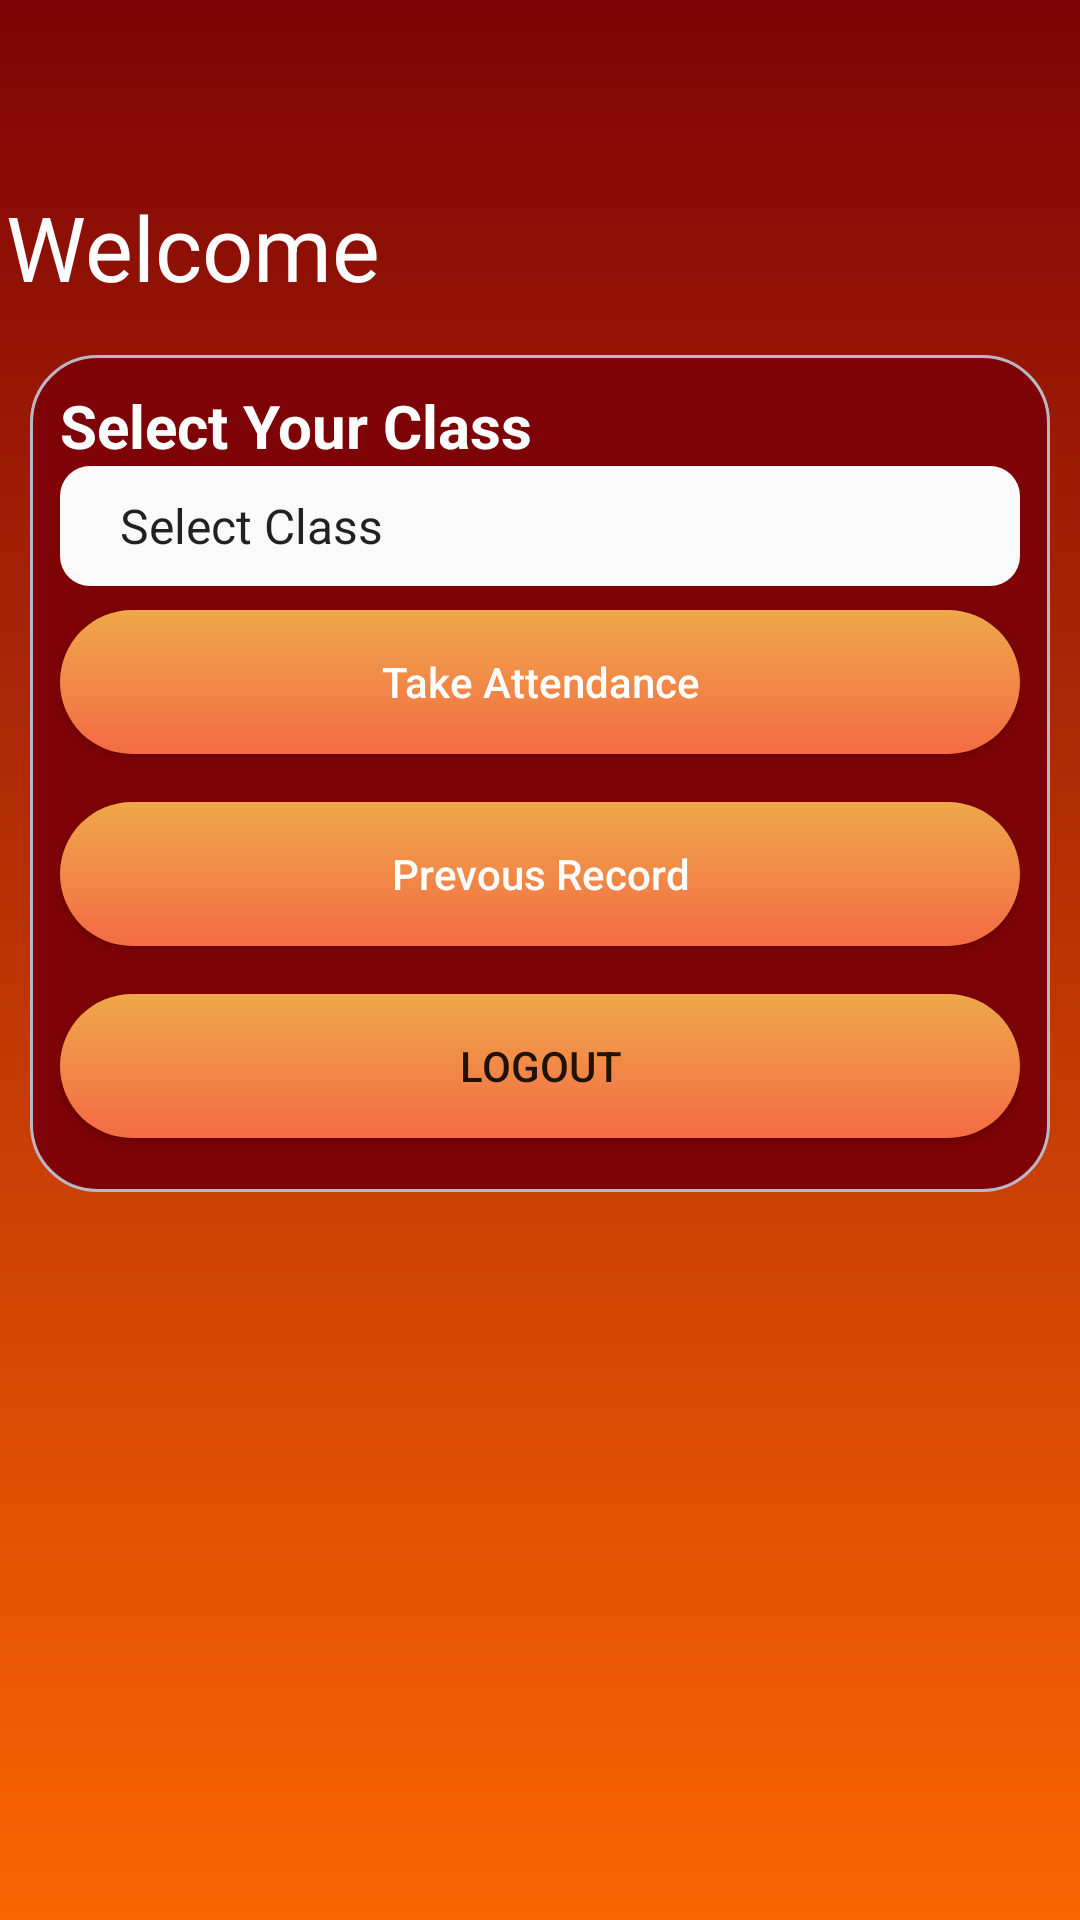

Reconstruct the res/layout file that produces this screen, plus the resources it refers to.
<!-- AndroidManifest.xml: application theme Theme.StudentAttendanceSystem -->
<!-- res/layout/activity_teacherlogin.xml -->
<?xml version="1.0" encoding="utf-8"?>
<LinearLayout xmlns:android="http://schemas.android.com/apk/res/android"
    xmlns:tools="http://schemas.android.com/tools"
    xmlns:app="http://schemas.android.com/apk/res-auto"
    android:orientation="vertical"
    android:layout_width="match_parent"
    android:layout_height="match_parent"
    tools:context=".teacherlogin"
    android:background="@drawable/background">

    <include
        android:id="@+id/takeattendancebar"
        layout="@layout/appbar"
        android:layout_width="match_parent"
        android:layout_height="wrap_content"
        tools:layout_editor_absoluteX="8dp"/>

    <TextView
        android:id="@+id/textView1"
        android:layout_width="368dp"
        android:layout_height="wrap_content"
        android:layout_gravity="center"
        android:focusableInTouchMode="false"
        android:forceHasOverlappingRendering="true"
        android:text="Welcome"
        android:textSize="30dp"
        android:textColor="#fff"
        android:padding="6dp"
        app:layout_constraintBottom_toBottomOf="parent"
        app:layout_constraintTop_toTopOf="parent"
        app:layout_constraintVertical_bias="0.056"
        android:fontFeatureSettings="66"
        tools:layout_editor_absoluteX="8dp"
        />

    <LinearLayout
        android:layout_width="match_parent"
        android:layout_height="wrap_content"
        android:layout_margin="10dp"
        android:layout_gravity="center"
        android:padding="10dp"
        android:background="@drawable/background1"
        android:orientation="vertical">

        <TextView
            android:layout_width="wrap_content"
            android:layout_height="wrap_content"
            android:text="Select Your Class"
            android:textColor="#fff"
            android:textStyle="bold"
            android:textSize="20dp"/>

        <Spinner
            android:id="@+id/spinner2"
            android:background="@drawable/spinner"
            android:layout_width="match_parent"
            android:entries="@array/classes"
            android:layout_height="40dp"
            android:layout_marginBottom="8dp"
            tools:layout_editor_absoluteX="8dp"
            app:layout_constraintBottom_toBottomOf="parent"
            app:layout_constraintTop_toTopOf="parent"
            app:layout_constraintVertical_bias="0.161"/>

        <Button
            android:id="@+id/button6"
            android:background="@drawable/button1"
            android:layout_width="match_parent"
            android:layout_height="wrap_content"
            android:layout_marginBottom="8dp"
            android:onClick="takeAttendanceButton"
            android:text="Take Attendance"
            app:layout_constraintBottom_toBottomOf="parent"
            app:layout_constraintTop_toTopOf="parent"
            app:layout_constraintVertical_bias="0.364"
            android:textColor="#fff"
            android:textAllCaps="false"
            tools:layout_editor_absoluteX="8dp"
            />

        <Button
            android:id="@+id/button7"
            android:layout_width="match_parent"
            android:layout_height="wrap_content"
            android:layout_marginBottom="8dp"
            android:layout_marginTop="8dp"
            android:onClick="previous_records"
            android:textAllCaps="false"
            android:text="Prevous Record"
            app:layout_constraintBottom_toBottomOf="parent"
            app:layout_constraintTop_toTopOf="parent"
            app:layout_constraintVertical_bias="0.626"
            android:background="@drawable/button1"
            android:padding="10dp"
            android:textColor="#fff"
            tools:layout_editor_absoluteX="8dp"
            />

        <Button
            android:id="@+id/logout"
            android:layout_width="match_parent"
            android:layout_height="wrap_content"
            android:layout_marginBottom="8dp"
            android:layout_marginTop="8dp"
            android:text="Logout"
            android:onClick="logoutTeacher"
            android:padding="10dp"
            android:background="@drawable/button1"
            app:layout_constraintBottom_toBottomOf="parent"
            app:layout_constraintTop_toTopOf="parent"
            app:layout_constraintVertical_bias="0.626"
            tools:layout_editor_absoluteX="8dp"/>


    </LinearLayout>

</LinearLayout>
<!-- res/layout/appbar.xml (included above) -->
<?xml version="1.0" encoding="utf-8"?>
<androidx.appcompat.widget.Toolbar xmlns:android="http://schemas.android.com/apk/res/android"
    android:layout_width="match_parent"
    android:layout_height="60dp"
    xmlns:app="http://schemas.android.com/apk/res-auto"
    android:background="@drawable/appbar"
    app:titleTextColor="@android:color/white"
    >

</androidx.appcompat.widget.Toolbar>
<!-- resources referenced by this layout -->
<resources>
  <array name="classes">
          <item>Select Class</item>&gt;
          <item>CSE</item>
          <item>ME</item>
          <item>CE</item>
          <item>E</item>
          <item>D</item>
      </array>
  <!-- drawable background (drawable) -->
  <?xml version="1.0" encoding="utf-8"?>
  <shape xmlns:android="http://schemas.android.com/apk/res/android"
      android:shape="rectangle">
  
      <gradient
          android:startColor="#7e0306"
          android:endColor="#fb6602"
          android:angle="270"
          />
  
  </shape>
  <!-- drawable background1 (drawable) -->
  <?xml version="1.0" encoding="utf-8"?>
  <shape xmlns:android="http://schemas.android.com/apk/res/android"
      android:shape="rectangle">
  
      <gradient
          android:startColor="#7e0306"
          android:endColor="#7e0306"
          android:angle="270"
          android:gradientRadius="30dp" />
      <corners
          android:radius="22dp"/>
      <padding
          android:top="10dp"
          android:bottom="10dp"
          android:left="10dp"
          android:right="10dp"/>
      <stroke
          android:color="#bbb7c5"
          android:width="1dp"
          />
  
  </shape>
  <!-- drawable button1 (drawable) -->
  <?xml version="1.0" encoding="utf-8"?>
  <shape xmlns:android="http://schemas.android.com/apk/res/android"
      android:shape="rectangle">
  
      <gradient
          android:startColor="#f46b45"
          android:endColor="#eea849"
          android:angle="90"
          />
      <corners
          android:radius="30dp"/>
      <stroke
          android:color="#fff"/>
  
  </shape>
  <!-- drawable spinner (drawable) -->
  <?xml version="1.0" encoding="utf-8"?>
  <shape xmlns:android="http://schemas.android.com/apk/res/android"
      android:shape="rectangle">
  
      <solid android:color="#fafafa"/>
      <corners android:radius="10dp"/>
      <padding android:left="12dp" android:right="12dp"/>
  
  </shape>
  <style name="Theme.StudentAttendanceSystem" parent="Theme.MaterialComponents.DayNight.DarkActionBar">
          
          <item name="colorPrimary">@color/purple_500</item>
          <item name="colorPrimaryVariant">@color/purple_700</item>
          <item name="colorOnPrimary">@color/white</item>
          
          <item name="colorSecondary">@color/teal_200</item>
          <item name="colorSecondaryVariant">@color/teal_700</item>
          <item name="colorOnSecondary">@color/black</item>
          
          <item name="android:statusBarColor" tools:targetApi="l">?attr/colorPrimaryVariant</item>
          
      </style>
  <color name="purple_500">#FF6200EE</color>
  <color name="purple_700">#FF3700B3</color>
  <color name="white">#FFFFFFFF</color>
  <color name="teal_200">#FF03DAC5</color>
  <color name="teal_700">#FF018786</color>
  <color name="black">#FF000000</color>
</resources>
